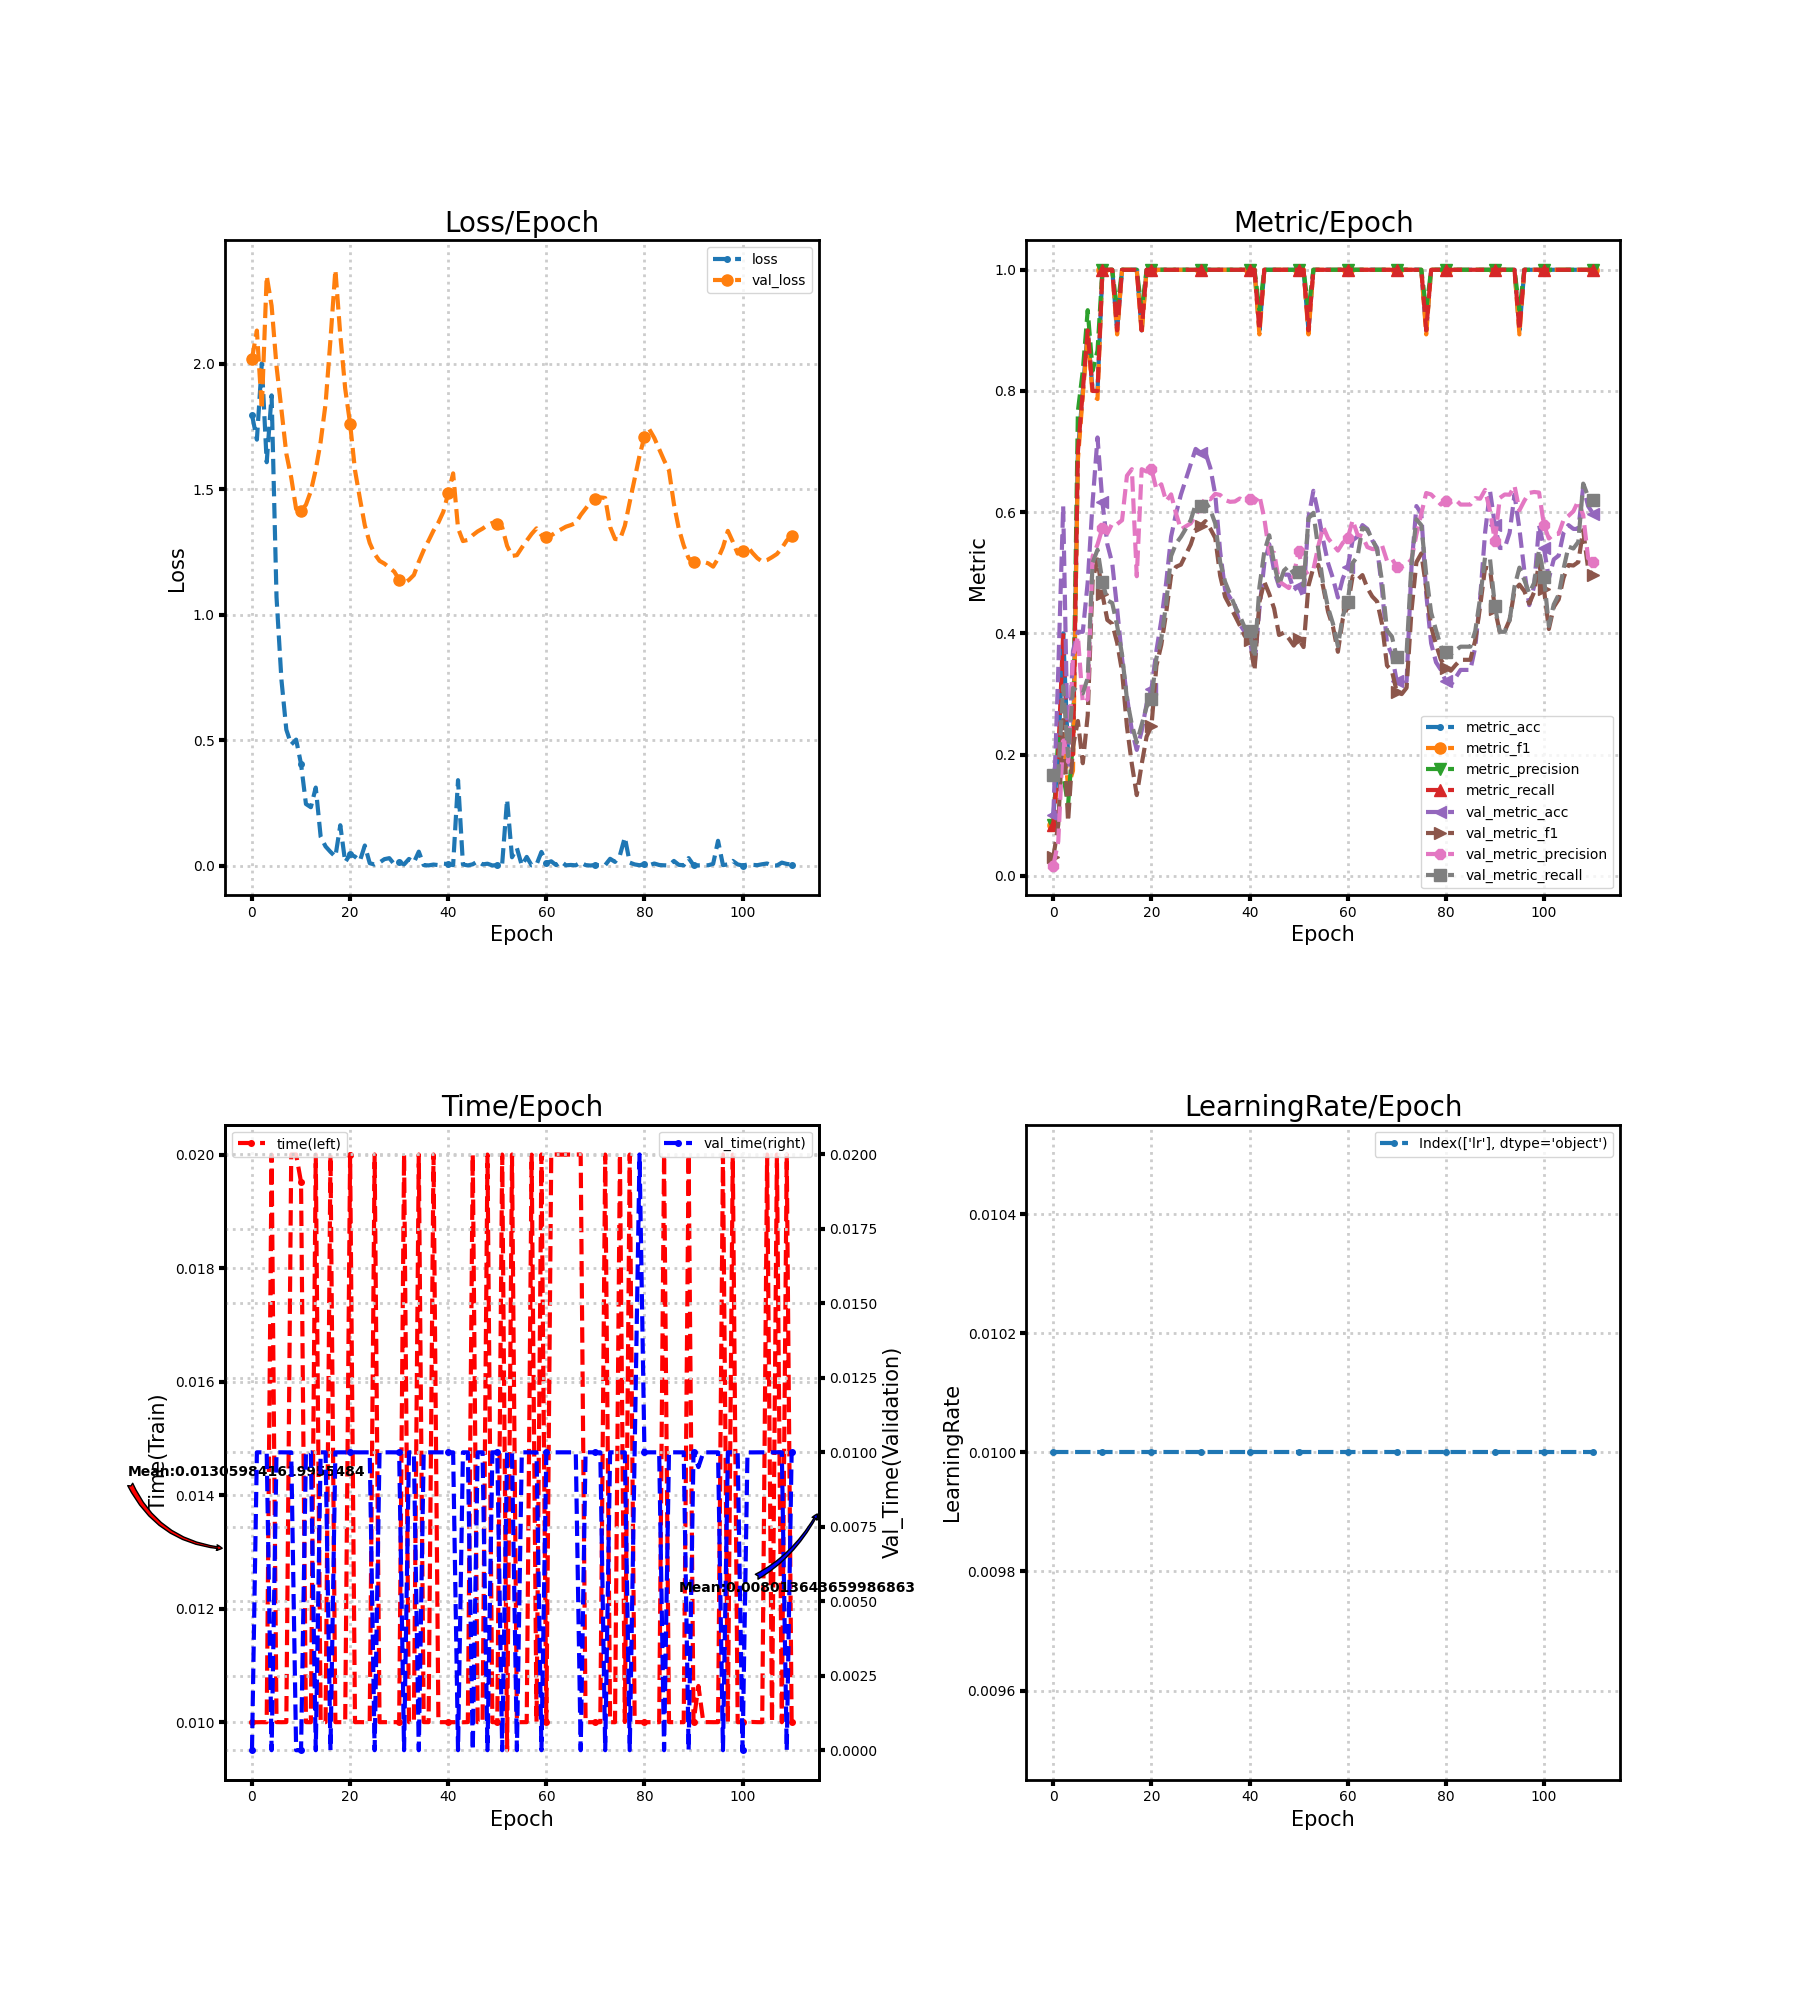

The data file committed next to this chart (first rows):
loss, metric_acc, metric_f1, metric_precision, metric_recall, time, lr, val_loss, val_metric_acc, val_metric_f1, val_metric_precision, val_metric_recall, val_time
1.798, 0.1, 0.08333, 0.08333, 0.08333, 0.009998, 0.01, 2.021, 0.1006, 0.03048, 0.01677, 0.1667, 0.0
1.698, 0.2, 0.1778, 0.2286, 0.2, 0.009999, 0.01, 2.133, 0.3396, 0.08451, 0.0566, 0.1667, 0.01
2.002, 0.4, 0.2333, 0.1667, 0.4, 0.01, 0.01, 1.819, 0.6101, 0.2569, 0.2304, 0.3129, 0.01
1.608, 0.2, 0.1467, 0.1167, 0.2, 0.009998, 0.01, 2.351, 0.1761, 0.0892, 0.1878, 0.1973, 0.01
1.875, 0.2, 0.1733, 0.225, 0.2, 0.02, 0.01, 2.232, 0.3711, 0.2132, 0.3599, 0.3097, 0.0
1.071, 0.7, 0.6867, 0.7667, 0.7, 0.01, 0.01, 1.991, 0.4025, 0.2554, 0.3952, 0.3038, 0.009999
0.7418, 0.8, 0.7933, 0.8333, 0.8, 0.009999, 0.01, 1.818, 0.4025, 0.1857, 0.285, 0.3009, 0.01
0.5418, 0.9, 0.8933, 0.9333, 0.9, 0.01, 0.01, 1.643, 0.4843, 0.2646, 0.2911, 0.3264, 0.009999
0.4826, 0.8, 0.7933, 0.8333, 0.8, 0.02, 0.01, 1.547, 0.6164, 0.4878, 0.527, 0.5167, 0.01
0.5022, 0.8, 0.7867, 0.8667, 0.8, 0.02, 0.01, 1.422, 0.7233, 0.522, 0.5466, 0.538, 0.0
0.4047, 1.0, 1.0, 1.0, 1.0, 0.01951, 0.01, 1.415, 0.6164, 0.4646, 0.5736, 0.4855, 0.0
0.2455, 1.0, 1.0, 1.0, 1.0, 0.01, 0.01, 1.439, 0.5472, 0.4221, 0.5648, 0.4544, 0.01
0.2325, 1.0, 1.0, 1.0, 1.0, 0.009999, 0.01, 1.493, 0.5157, 0.4157, 0.5813, 0.45, 0.01
0.311, 0.9, 0.8933, 0.9333, 0.9, 0.02, 0.01, 1.579, 0.4403, 0.3845, 0.5802, 0.4127, 0.0
0.1149, 1.0, 1.0, 1.0, 1.0, 0.01, 0.01, 1.69, 0.3585, 0.3373, 0.5867, 0.3649, 0.01
0.07619, 1.0, 1.0, 1.0, 1.0, 0.01, 0.01, 1.841, 0.2956, 0.2457, 0.6602, 0.2914, 0.01
0.05458, 1.0, 1.0, 1.0, 1.0, 0.02, 0.01, 2.098, 0.239, 0.184, 0.6709, 0.2491, 0.0
0.03544, 1.0, 1.0, 1.0, 1.0, 0.01, 0.01, 2.376, 0.2075, 0.133, 0.4942, 0.2197, 0.01
0.1607, 0.9, 0.8933, 0.9333, 0.9, 0.01, 0.01, 2.116, 0.239, 0.184, 0.6709, 0.2491, 0.01
0.01342, 1.0, 1.0, 1.0, 1.0, 0.009999, 0.01, 1.902, 0.283, 0.2295, 0.667, 0.2786, 0.01
0.04507, 1.0, 1.0, 1.0, 1.0, 0.02, 0.01, 1.762, 0.3082, 0.2473, 0.6708, 0.2916, 0.01
0.03553, 1.0, 1.0, 1.0, 1.0, 0.009999, 0.01, 1.576, 0.3711, 0.3462, 0.6379, 0.3589, 0.01
0.01866, 1.0, 1.0, 1.0, 1.0, 0.01, 0.01, 1.463, 0.4214, 0.381, 0.646, 0.3909, 0.009999
0.08002, 1.0, 1.0, 1.0, 1.0, 0.009999, 0.01, 1.357, 0.4843, 0.4343, 0.6181, 0.4496, 0.01
0.009445, 1.0, 1.0, 1.0, 1.0, 0.01, 0.01, 1.286, 0.5597, 0.4959, 0.6293, 0.5277, 0.01
0.003939, 1.0, 1.0, 1.0, 1.0, 0.02, 0.01, 1.242, 0.5975, 0.5098, 0.5978, 0.5482, 0.0
0.01205, 1.0, 1.0, 1.0, 1.0, 0.009999, 0.01, 1.215, 0.6289, 0.5134, 0.5715, 0.5592, 0.009999
0.02553, 1.0, 1.0, 1.0, 1.0, 0.01, 0.01, 1.204, 0.6541, 0.5301, 0.5766, 0.5728, 0.01
0.02952, 1.0, 1.0, 1.0, 1.0, 0.01, 0.01, 1.188, 0.6792, 0.5467, 0.5815, 0.5867, 0.01
0.005273, 1.0, 1.0, 1.0, 1.0, 0.01, 0.01, 1.172, 0.7044, 0.5711, 0.595, 0.613, 0.01
0.01379, 1.0, 1.0, 1.0, 1.0, 0.01, 0.01, 1.14, 0.6981, 0.5775, 0.608, 0.6105, 0.009997
0.004579, 1.0, 1.0, 1.0, 1.0, 0.02, 0.01, 1.126, 0.6981, 0.5852, 0.6241, 0.6169, 0.0
0.02639, 1.0, 1.0, 1.0, 1.0, 0.009999, 0.01, 1.139, 0.673, 0.5727, 0.6212, 0.6039, 0.01
0.01235, 1.0, 1.0, 1.0, 1.0, 0.01, 0.01, 1.159, 0.6289, 0.5574, 0.6302, 0.5813, 0.01
0.05551, 1.0, 1.0, 1.0, 1.0, 0.02, 0.01, 1.212, 0.5346, 0.4951, 0.6283, 0.5175, 0.0
0.001818, 1.0, 1.0, 1.0, 1.0, 0.01, 0.01, 1.257, 0.4717, 0.4604, 0.62, 0.4851, 0.01
0.0006684, 1.0, 1.0, 1.0, 1.0, 0.01, 0.01, 1.296, 0.4591, 0.4452, 0.617, 0.465, 0.01
0.003969, 1.0, 1.0, 1.0, 1.0, 0.02, 0.01, 1.336, 0.4465, 0.4293, 0.6176, 0.445, 0.01
0.001825, 1.0, 1.0, 1.0, 1.0, 0.009999, 0.01, 1.368, 0.4151, 0.4132, 0.6225, 0.4292, 0.01
0.007515, 1.0, 1.0, 1.0, 1.0, 0.01, 0.01, 1.411, 0.4025, 0.3958, 0.6171, 0.4095, 0.01
0.005833, 1.0, 1.0, 1.0, 1.0, 0.01, 0.01, 1.484, 0.3899, 0.3892, 0.6215, 0.4033, 0.009999
0.001727, 1.0, 1.0, 1.0, 1.0, 0.009999, 0.01, 1.564, 0.3459, 0.3384, 0.6155, 0.3597, 0.01
0.3405, 0.9, 0.8933, 0.9333, 0.9, 0.01, 0.01, 1.345, 0.4403, 0.4518, 0.6274, 0.4764, 0.0
0.004322, 1.0, 1.0, 1.0, 1.0, 0.009998, 0.01, 1.294, 0.5157, 0.485, 0.5896, 0.5349, 0.01
0.0004621, 1.0, 1.0, 1.0, 1.0, 0.01, 0.01, 1.298, 0.5472, 0.465, 0.5325, 0.5619, 0.009999
0.005104, 1.0, 1.0, 1.0, 1.0, 0.02, 0.01, 1.317, 0.5031, 0.441, 0.5331, 0.5148, 0.0
0.01671, 1.0, 1.0, 1.0, 1.0, 0.009999, 0.01, 1.332, 0.478, 0.3973, 0.486, 0.4797, 0.01
0.004645, 1.0, 1.0, 1.0, 1.0, 0.01, 0.01, 1.344, 0.4969, 0.4011, 0.4801, 0.5036, 0.01
0.007347, 1.0, 1.0, 1.0, 1.0, 0.02, 0.01, 1.358, 0.4969, 0.3915, 0.4747, 0.511, 0.0
0.0004458, 1.0, 1.0, 1.0, 1.0, 0.01, 0.01, 1.366, 0.4717, 0.3797, 0.4961, 0.4983, 0.01
0.001787, 1.0, 1.0, 1.0, 1.0, 0.01, 0.01, 1.364, 0.478, 0.3904, 0.5365, 0.5017, 0.01
0.006822, 1.0, 1.0, 1.0, 1.0, 0.02, 0.01, 1.349, 0.4591, 0.3773, 0.4964, 0.4789, 0.0
0.2633, 0.9, 0.8933, 0.9333, 0.9, 0.009506, 0.01, 1.275, 0.5912, 0.4785, 0.5026, 0.5897, 0.01001
0.03307, 1.0, 1.0, 1.0, 1.0, 0.02, 0.01, 1.235, 0.6352, 0.5086, 0.5054, 0.5989, 0.01
0.06924, 1.0, 1.0, 1.0, 1.0, 0.009999, 0.01, 1.238, 0.5975, 0.513, 0.5438, 0.5391, 0.0
0.0007571, 1.0, 1.0, 1.0, 1.0, 0.01, 0.01, 1.268, 0.5535, 0.4763, 0.5759, 0.4808, 0.009999
0.03444, 1.0, 1.0, 1.0, 1.0, 0.01, 0.01, 1.296, 0.5157, 0.4354, 0.5568, 0.4419, 0.01
0.0006301, 1.0, 1.0, 1.0, 1.0, 0.02, 0.01, 1.322, 0.4906, 0.4105, 0.5466, 0.4157, 0.009999
0.003857, 1.0, 1.0, 1.0, 1.0, 0.01, 0.01, 1.345, 0.4591, 0.3696, 0.5365, 0.379, 0.01
0.05426, 1.0, 1.0, 1.0, 1.0, 0.02, 0.01, 1.317, 0.4906, 0.424, 0.5494, 0.4286, 0.0
... 51 more rows
